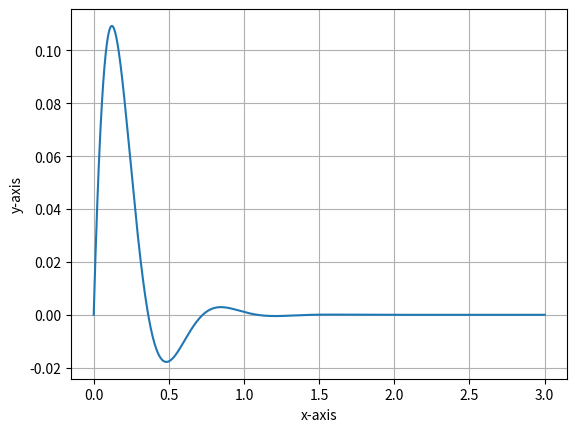

Write the Python code that produced this figure.
'''
IVP: Euler's method for solving 2nd order ODE:

[redacted]
'''

import numpy as np
import matplotlib.pyplot as plt

# y'' + 2b *y' + w**2 * y = f(x)    let, b = 1, w = 0.5, f(x) = 0

# conditions:
t0 = 0
y0 = 0
yp0 = 2
b = 5
f = 100     # w**2

ti = t0
tf = 3
n = 1+2**17
h = (tf-ti)/(n-1)
yi = y0
ypi = yp0
y2pi = -2*b*ypi-f*yi

tt = [t0]
yy = [y0]

for i in range(1, n):
    ti = ti + h
    yi = yi + h*ypi
    ypi = ypi + h*y2pi
    y2pi = -2 * b * ypi - f * yi

    tt.append(ti)
    yy.append(yi)

plt.plot(tt, yy)
plt.xlabel('x-axis')
plt.ylabel('y-axis')
plt.grid()
plt.show()

